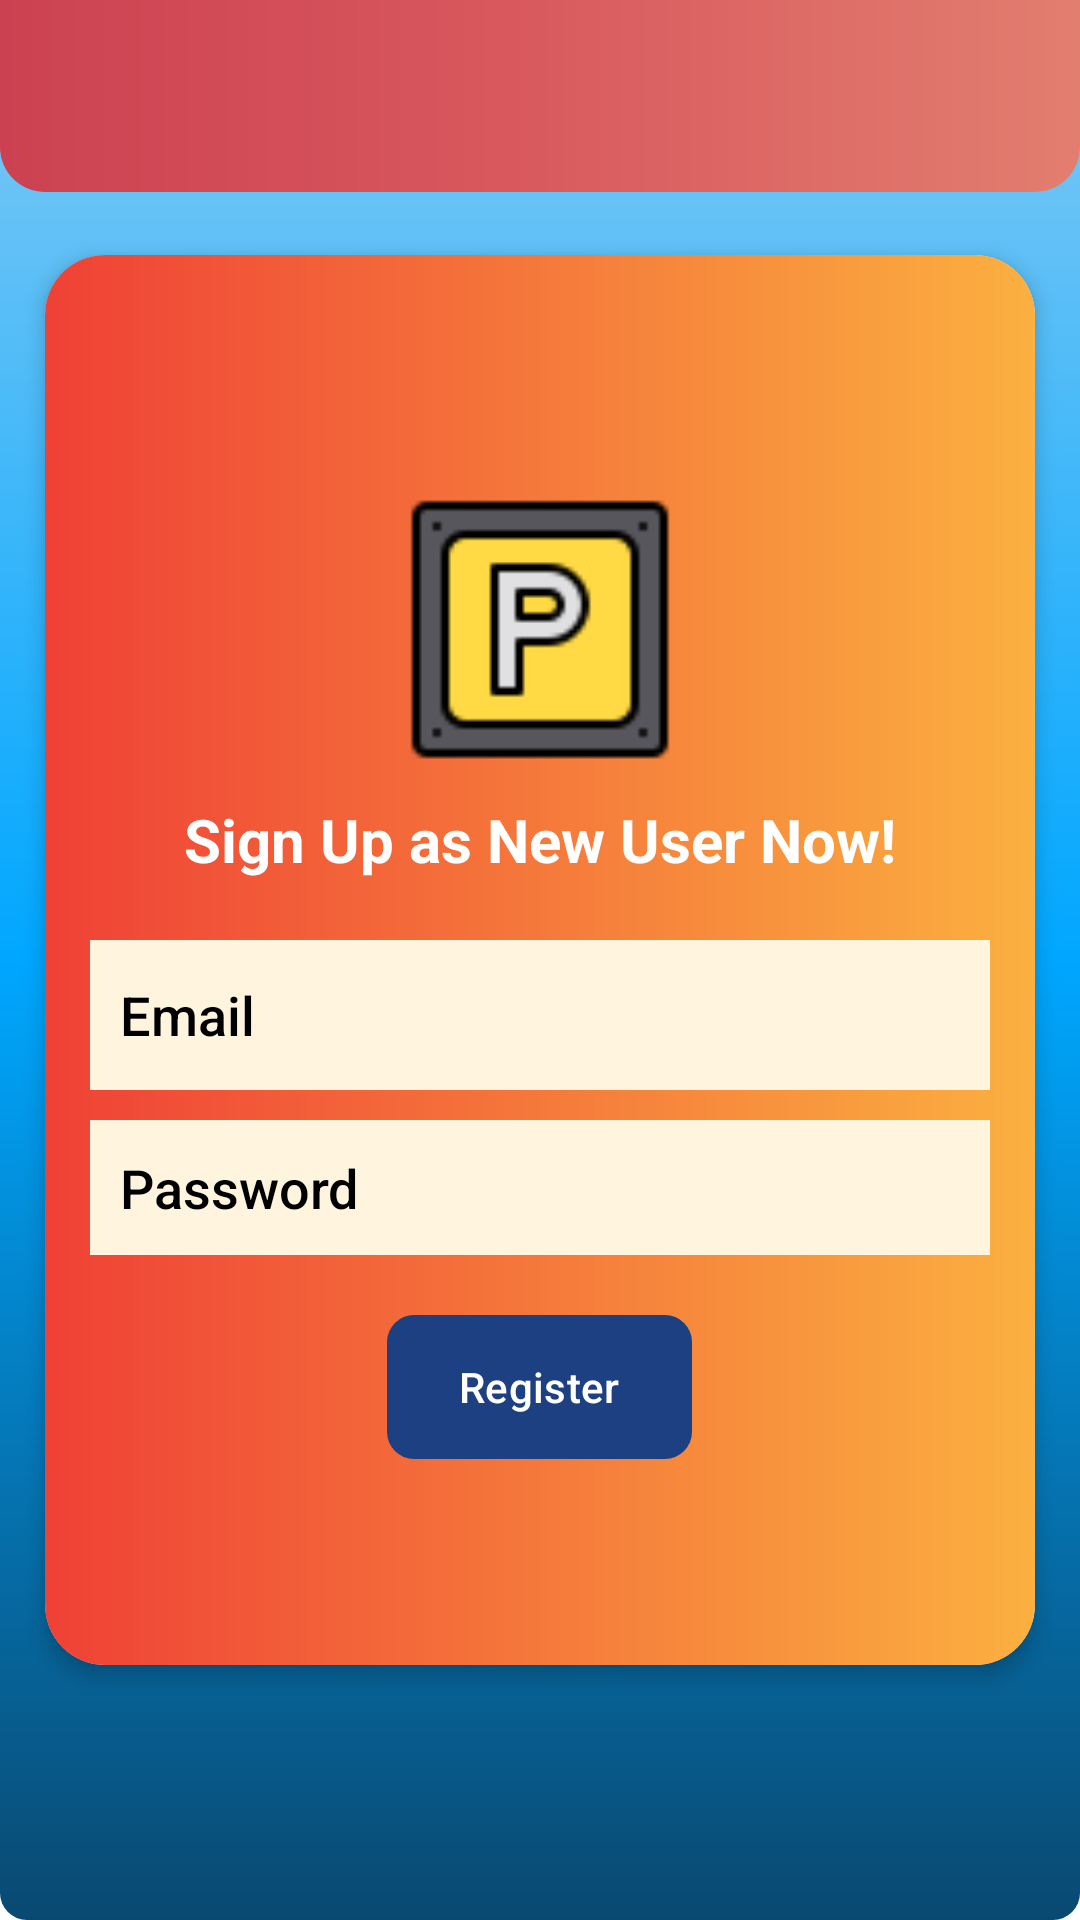

Layout XML and referenced resources for this Android screen:
<!-- AndroidManifest.xml: application theme AppTheme -->
<!-- res/layout/activity_register.xml -->
<?xml version="1.0" encoding="utf-8"?>
<RelativeLayout
    xmlns:android="http://schemas.android.com/apk/res/android"
    xmlns:app="http://schemas.android.com/apk/res-auto"
    xmlns:tools="http://schemas.android.com/tools"
    android:layout_width="match_parent"
    android:layout_height="match_parent"

    tools:context=".Register">
    <include layout="@layout/toolbar"/>

    
    <androidx.cardview.widget.CardView
        android:layout_width="match_parent"
        android:layout_height="470dp"
        android:layout_centerInParent="true"
        android:background="@drawable/gradient_yellow"
        android:layout_marginRight="30dp"
        app:cardCornerRadius="20dp"
        app:cardElevation="4dp">

        <LinearLayout
            android:layout_width="match_parent"
            android:layout_height="match_parent"
            android:gravity="center"
            android:background="@drawable/gradient_yellow"
            android:orientation="vertical">

            <ImageView
                android:layout_width="88dp"
                android:layout_height="113dp"
                app:srcCompat="@drawable/icon_parkng" />

            <TextView
                android:layout_width="344dp"
                android:layout_height="wrap_content"
                android:layout_marginBottom="20sp"
                android:fontFamily="sans-serif"
                android:gravity="center"
                android:text="Sign Up as New User Now!"
                android:textColor="@color/white"
                android:textSize="20sp"
                android:textStyle="bold" />
            <EditText
                android:id="@+id/txtEdit_email"
                android:layout_width="300dp"
                android:layout_height="50dp"
                android:hint="@string/email"
                android:ems="10"
                android:inputType="textEmailAddress"
                android:textColor="@color/black"
                android:textColorHint="@color/black"
                android:background="@color/cardColor"
                android:layout_marginBottom="10dp"
                android:fontFamily="sans-serif-medium"
                android:paddingStart="10dp"
                />

            <EditText
                android:id="@+id/txtEdit_password"
                android:layout_width="300dp"
                android:layout_height="45dp"
                android:background="@color/cardColor"
                android:ems="10"
                android:hint="@string/password"
                android:inputType="textPassword"
                android:textColor="@color/black"
                android:textColorHint="@color/black"
                android:fontFamily="sans-serif-medium"
                android:paddingStart="10dp"
                />



            <com.google.android.material.button.MaterialButton
                android:layout_marginTop="20dp"
                android:id="@+id/btn_register"
                android:layout_width="wrap_content"
                android:layout_height="wrap_content"
                android:backgroundTint="@color/black"
                android:text="@string/register"
                app:cornerRadius="8dp"
                android:background="@drawable/gradient_blue"
                app:layout_constraintTop_toBottomOf="@id/txtEdit_Password"
                app:layout_constraintStart_toStartOf="parent" />



        </LinearLayout>
    </androidx.cardview.widget.CardView>

</RelativeLayout>
<!-- res/layout/toolbar.xml (included above) -->
<?xml version="1.0" encoding="utf-8"?>
<androidx.appcompat.widget.Toolbar xmlns:android="http://schemas.android.com/apk/res/android"
    xmlns:app="http://schemas.android.com/apk/res-auto"

    android:layout_width="match_parent"
    android:layout_height="?attr/actionBarSize"
    android:background="@drawable/gradient"
    app:subtitleTextColor="@color/black"
    android:id="@+id/toolbar"
    app:popupTheme="@style/PopupMenuStyle"
    app:layout_scrollFlags="scroll|enterAlways"
    >



</androidx.appcompat.widget.Toolbar>
<!-- resources referenced by this layout -->
<resources>
  <color name="black">#FF000000</color>
  <color name="cardColor">#fff5df</color>
  <color name="white">#FFFFFFFF</color>
  <!-- drawable gradient (drawable) -->
  <shape
      xmlns:android="http://schemas.android.com/apk/res/android"
      android:shape="rectangle"
      >
      <corners android:bottomLeftRadius="15dp"
          android:bottomRightRadius="15dp"
  
          />
  
      <gradient
          android:startColor="#cc4151"
          android:centerColor="#d95a5e"
          android:endColor="#e27e70">
      </gradient>
  </shape>
  <!-- drawable gradient_blue (drawable) -->
  <shape
      xmlns:android="http://schemas.android.com/apk/res/android"
      android:shape="rectangle"
      >
      <corners android:radius="9dp"/>
  
      <gradient
          android:startColor="#094971"
          android:centerColor="#00A7FF"
          android:endColor="#82c9f4"
          android:angle="90"
          >
      </gradient>
  </shape>
  <!-- drawable gradient_yellow (drawable) -->
  <shape
      xmlns:android="http://schemas.android.com/apk/res/android"
      android:shape="rectangle"
      >
      <corners android:radius="9dp"/>
  
      <gradient
          android:startColor="#ef4136"
          android:endColor="#fbb040">
      </gradient>
  </shape>
  <!-- drawable icon_parkng: png bitmap (drawable, 1001 bytes) -->
  <string name="email">Email</string>
  <string name="password">Password</string>
  <string name="register">Register</string>
  <style name="PopupMenuStyle" parent="Widget.AppCompat.PopupMenu">
          <item name="android:popupBackground">@color/cardColor</item> 
          <item name="android:textColor">@color/black</item> 
      </style>
  <style name="AppTheme" parent="Theme.Material3.Light.NoActionBar">
          
  
          <item name="colorPrimary">@color/custom_blue</item>
          <item name="android:textColorPrimary">@color/white</item>
          <item name="android:windowBackground">@drawable/gradient_blue</item>
          <item name="android:statusBarColor">@color/status_bar_color</item>
          <item name="toolbarStyle">@style/CustomToolbarStyle</item>
  
      </style>
  <color name="custom_blue">#1c4081</color>
  <color name="status_bar_color">#1c4081</color>
  <style name="CustomToolbarStyle" parent="Widget.AppCompat.Toolbar">
          
          <item name="android:background">@color/status_bar_color</item> 
      </style>
</resources>
